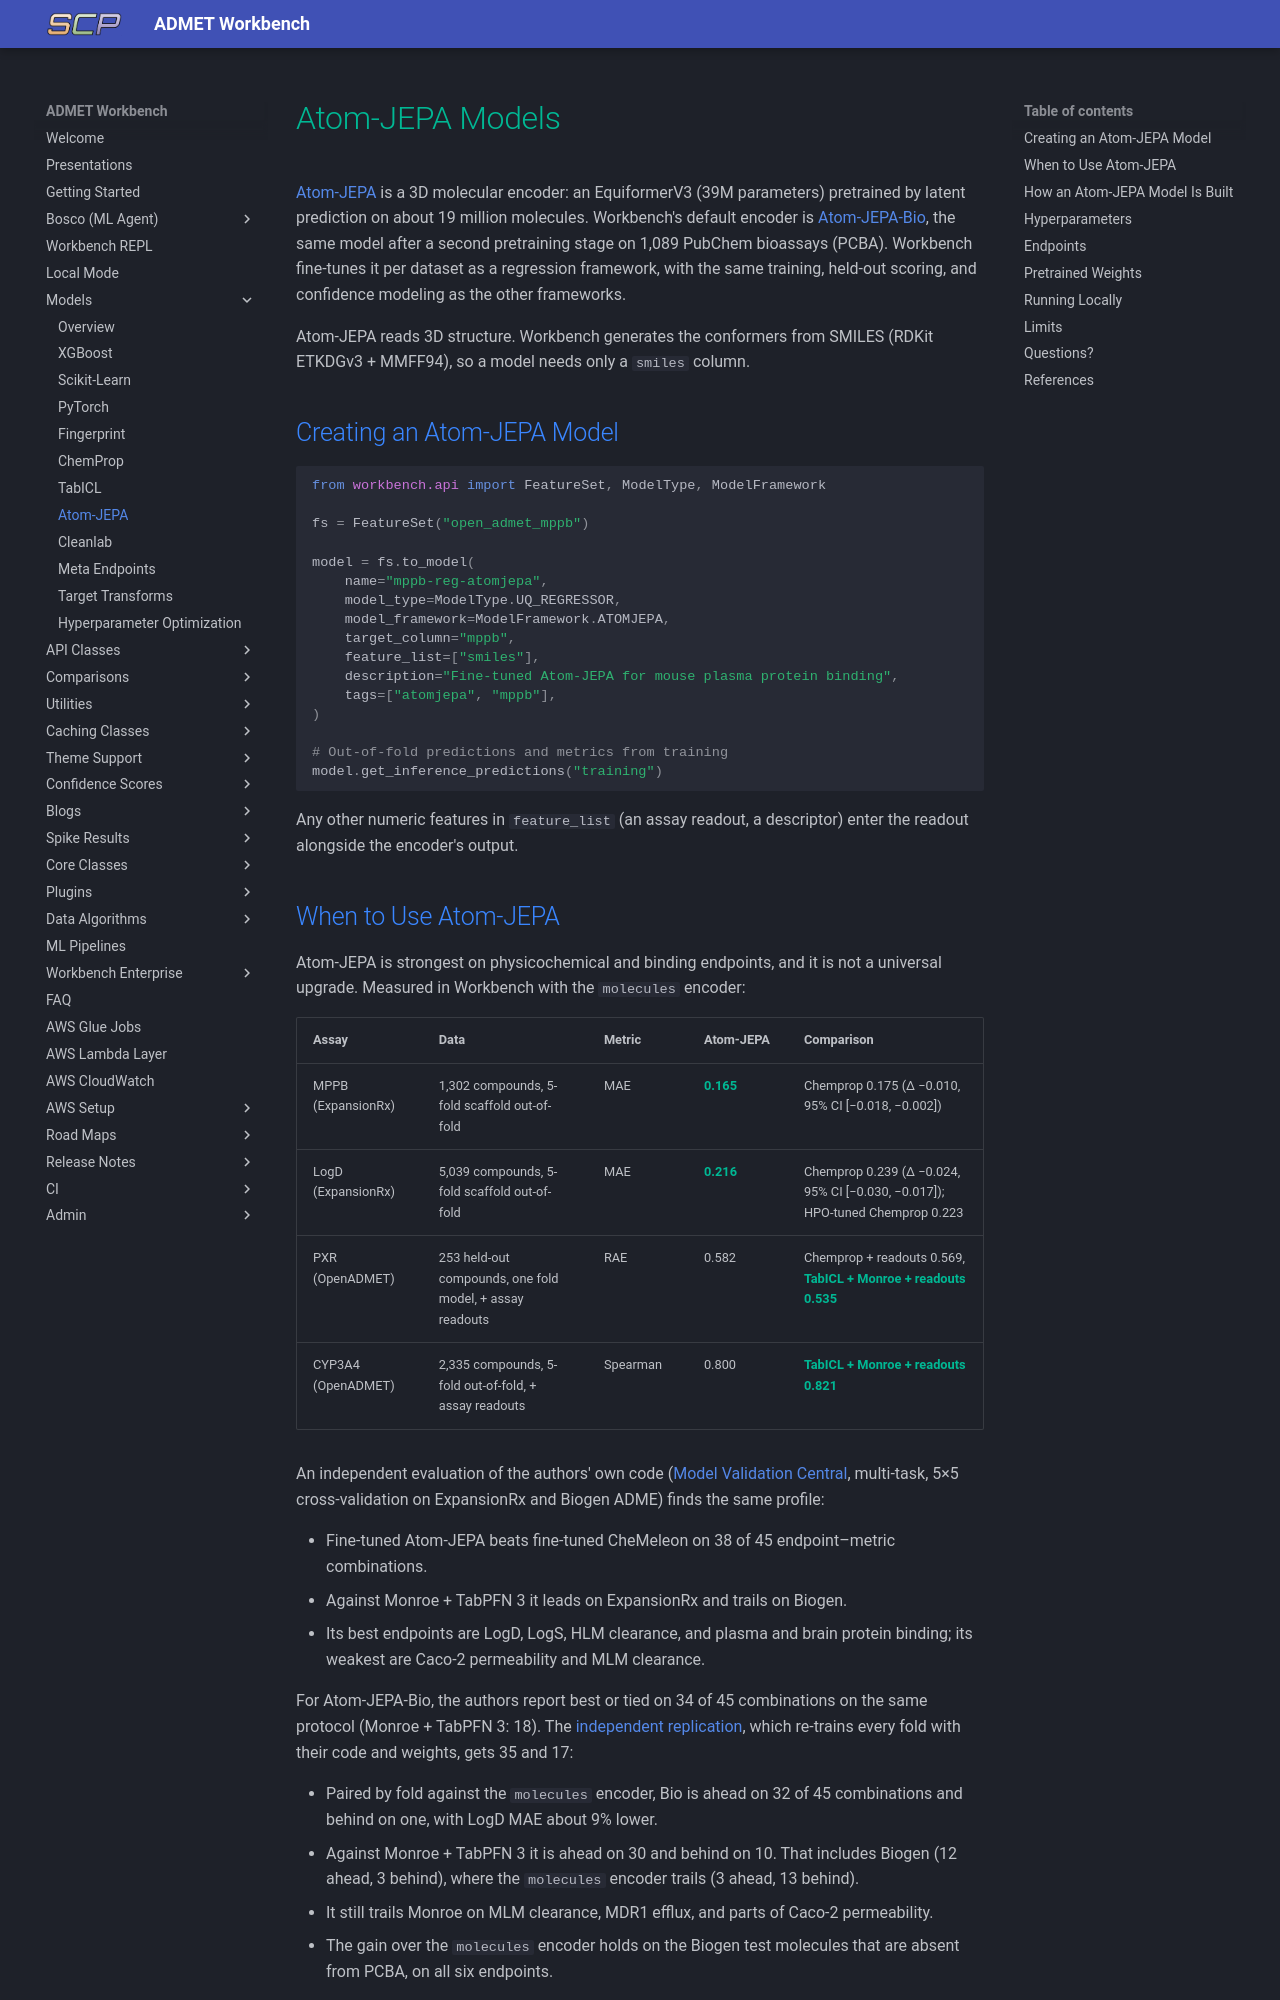

repository: SuperCowPowers/workbench · page: models/atomjepa_models/index.html · generator: mkdocs

# Atom-JEPA Models

[Atom-JEPA](https://arxiv.org/abs/2610.08400) is a 3D molecular encoder: an EquiformerV3 (39M parameters) pretrained by latent prediction on about 19 million molecules. Workbench's default encoder is [Atom-JEPA-Bio](https://mjordahn.github.io/atom-jepa-website/atom-jepa-bio.html), the same model after a second pretraining stage on 1,089 PubChem bioassays (PCBA). Workbench fine-tunes it per dataset as a regression framework, with the same training, held-out scoring, and confidence modeling as the other frameworks.

Atom-JEPA reads 3D structure. Workbench generates the conformers from SMILES (RDKit ETKDGv3 + MMFF94), so a model needs only a `smiles` column.

## Creating an Atom-JEPA Model

```python
from workbench.api import FeatureSet, ModelType, ModelFramework

fs = FeatureSet("open_admet_mppb")

model = fs.to_model(
    name="mppb-reg-atomjepa",
    model_type=ModelType.UQ_REGRESSOR,
    model_framework=ModelFramework.ATOMJEPA,
    target_column="mppb",
    feature_list=["smiles"],
    description="Fine-tuned Atom-JEPA for mouse plasma protein binding",
    tags=["atomjepa", "mppb"],
)

# Out-of-fold predictions and metrics from training
model.get_inference_predictions("training")
```

Any other numeric features in `feature_list` (an assay readout, a descriptor) enter the readout alongside the encoder's output.
